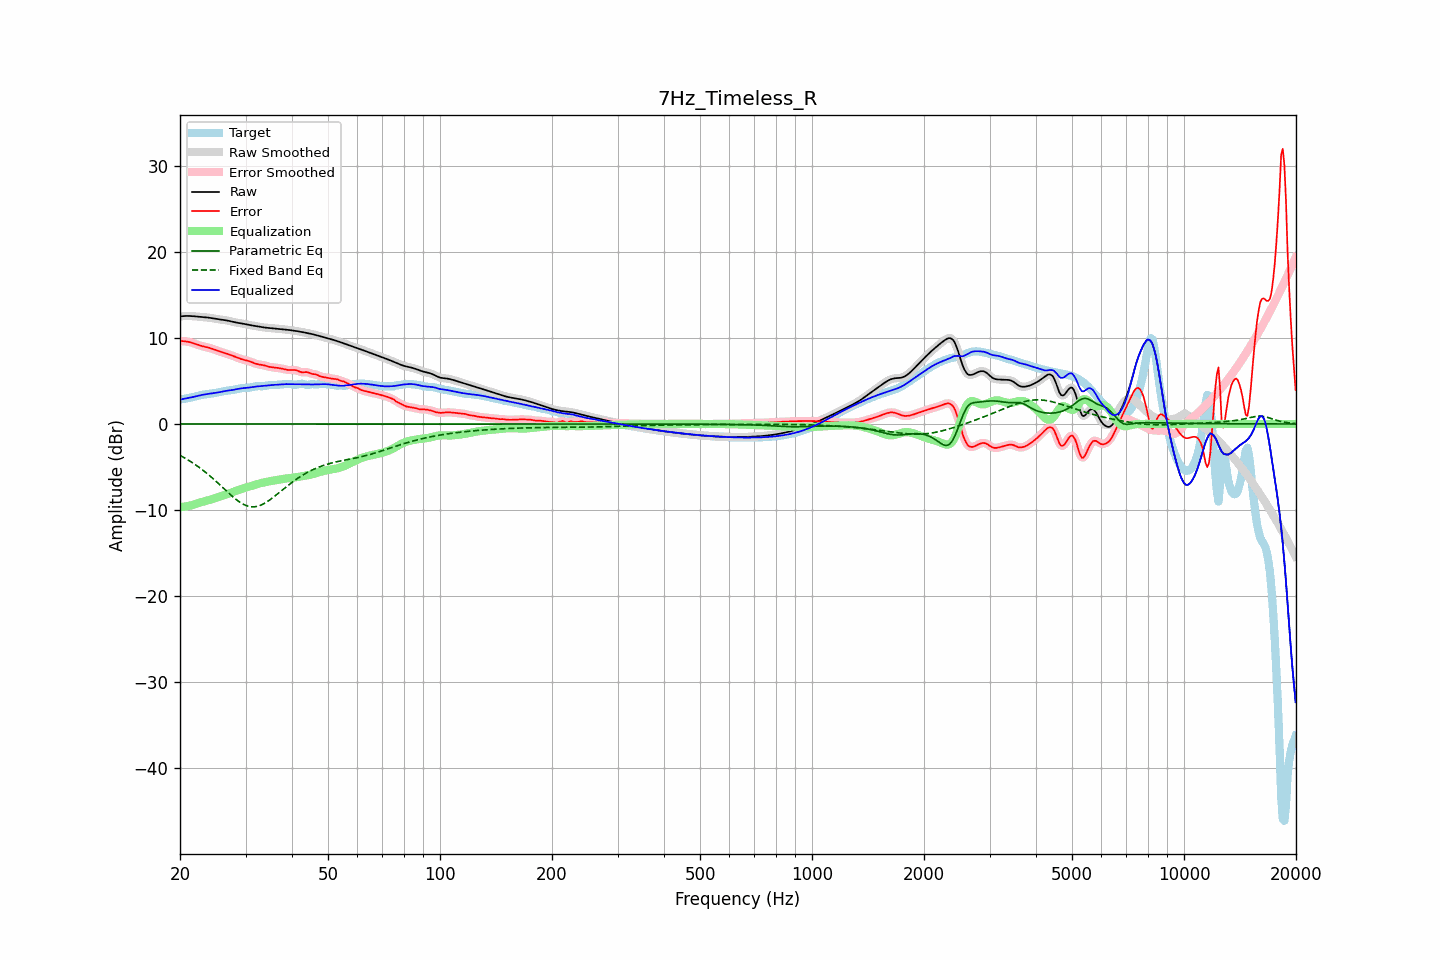

The table this chart was drawn from, first rows:
frequency, raw, error, smoothed, error_smoothed, equalization, parametric_eq, fixed_band_eq, equalized_raw, equalized_smoothed, target
20.00, 12.49, 9.64, 12.49, 9.64, -9.66, -0.00, -3.65, 2.83, 2.83, 2.84
20.20, 12.51, 9.63, 12.51, 9.63, -9.64, -0.00, -3.75, 2.87, 2.87, 2.88
20.40, 12.53, 9.62, 12.53, 9.62, -9.62, -0.00, -3.85, 2.91, 2.91, 2.91
20.61, 12.54, 9.60, 12.54, 9.60, -9.60, -0.00, -3.96, 2.95, 2.95, 2.94
20.81, 12.55, 9.58, 12.55, 9.58, -9.57, -0.00, -4.06, 2.98, 2.99, 2.97
21.02, 12.55, 9.55, 12.55, 9.55, -9.53, -0.00, -4.18, 3.02, 3.02, 3.00
21.23, 12.55, 9.51, 12.55, 9.51, -9.49, -0.00, -4.29, 3.06, 3.05, 3.04
21.44, 12.54, 9.46, 12.54, 9.45, -9.45, -0.00, -4.41, 3.09, 3.09, 3.08
21.66, 12.52, 9.39, 12.52, 9.39, -9.39, -0.00, -4.53, 3.13, 3.13, 3.13
21.87, 12.50, 9.33, 12.50, 9.33, -9.33, -0.00, -4.66, 3.18, 3.18, 3.18
22.09, 12.49, 9.26, 12.49, 9.26, -9.27, -0.00, -4.78, 3.22, 3.22, 3.23
22.31, 12.47, 9.20, 12.47, 9.20, -9.21, -0.00, -4.92, 3.27, 3.27, 3.28
22.54, 12.46, 9.13, 12.46, 9.14, -9.15, -0.00, -5.05, 3.31, 3.31, 3.32
22.76, 12.44, 9.08, 12.44, 9.08, -9.09, -0.00, -5.19, 3.35, 3.35, 3.36
22.99, 12.43, 9.03, 12.43, 9.03, -9.04, -0.00, -5.33, 3.39, 3.39, 3.40
23.22, 12.41, 8.99, 12.41, 8.99, -8.99, -0.00, -5.48, 3.42, 3.42, 3.43
23.45, 12.40, 8.95, 12.39, 8.94, -8.94, -0.00, -5.63, 3.45, 3.45, 3.45
23.69, 12.37, 8.90, 12.37, 8.90, -8.89, -0.00, -5.78, 3.48, 3.48, 3.47
23.92, 12.35, 8.85, 12.35, 8.85, -8.84, -0.00, -5.94, 3.50, 3.50, 3.49
24.16, 12.32, 8.80, 12.32, 8.80, -8.79, -0.00, -6.10, 3.53, 3.53, 3.52
24.40, 12.28, 8.74, 12.28, 8.74, -8.73, -0.00, -6.26, 3.55, 3.55, 3.54
24.65, 12.24, 8.67, 12.24, 8.67, -8.67, -0.00, -6.42, 3.58, 3.58, 3.57
24.89, 12.21, 8.60, 12.21, 8.60, -8.60, -0.00, -6.59, 3.61, 3.61, 3.61
25.14, 12.18, 8.53, 12.18, 8.53, -8.54, -0.00, -6.76, 3.64, 3.64, 3.65
25.39, 12.15, 8.46, 12.15, 8.46, -8.47, -0.00, -6.93, 3.68, 3.68, 3.69
25.65, 12.13, 8.40, 12.13, 8.40, -8.41, -0.00, -7.10, 3.72, 3.72, 3.73
25.91, 12.10, 8.34, 12.11, 8.34, -8.35, -0.00, -7.28, 3.76, 3.76, 3.77
26.16, 12.08, 8.28, 12.08, 8.28, -8.28, -0.00, -7.45, 3.80, 3.80, 3.80
26.43, 12.06, 8.23, 12.06, 8.23, -8.22, -0.00, -7.63, 3.83, 3.83, 3.83
26.69, 12.02, 8.17, 12.02, 8.17, -8.16, -0.00, -7.80, 3.86, 3.86, 3.86
26.96, 11.99, 8.11, 11.99, 8.11, -8.10, -0.00, -7.98, 3.89, 3.89, 3.88
27.23, 11.94, 8.04, 11.94, 8.04, -8.04, -0.00, -8.15, 3.91, 3.91, 3.90
27.50, 11.90, 7.97, 11.90, 7.97, -7.97, -0.00, -8.31, 3.93, 3.93, 3.93
27.77, 11.86, 7.90, 11.86, 7.90, -7.90, -0.00, -8.47, 3.96, 3.96, 3.96
28.05, 11.82, 7.82, 11.82, 7.82, -7.82, -0.00, -8.63, 3.99, 3.99, 3.99
28.33, 11.78, 7.75, 11.78, 7.75, -7.75, -0.00, -8.78, 4.03, 4.03, 4.03
28.62, 11.75, 7.68, 11.75, 7.68, -7.68, -0.00, -8.93, 4.07, 4.07, 4.08
28.90, 11.72, 7.61, 11.72, 7.61, -7.62, -0.00, -9.05, 4.11, 4.10, 4.12
29.19, 11.69, 7.54, 11.69, 7.54, -7.56, -0.00, -9.18, 4.13, 4.13, 4.15
29.48, 11.66, 7.49, 11.66, 7.49, -7.50, -0.00, -9.28, 4.16, 4.16, 4.17
29.78, 11.62, 7.44, 11.62, 7.44, -7.44, -0.00, -9.38, 4.17, 4.17, 4.18
30.08, 11.58, 7.39, 11.58, 7.40, -7.39, -0.00, -9.46, 4.19, 4.19, 4.19
30.38, 11.54, 7.35, 11.54, 7.35, -7.33, -0.00, -9.53, 4.21, 4.21, 4.19
30.68, 11.50, 7.30, 11.50, 7.29, -7.27, -0.00, -9.58, 4.23, 4.23, 4.21
30.99, 11.47, 7.23, 11.47, 7.23, -7.21, -0.00, -9.61, 4.26, 4.26, 4.24
31.30, 11.44, 7.15, 11.44, 7.15, -7.15, -0.00, -9.62, 4.29, 4.29, 4.28
31.61, 11.41, 7.08, 11.41, 7.08, -7.09, -0.00, -9.63, 4.32, 4.32, 4.33
31.93, 11.37, 7.01, 11.37, 7.01, -7.03, -0.00, -9.60, 4.34, 4.34, 4.37
32.24, 11.34, 6.96, 11.34, 6.96, -6.98, -0.00, -9.57, 4.36, 4.36, 4.38
32.57, 11.30, 6.91, 11.30, 6.92, -6.93, -0.00, -9.51, 4.38, 4.37, 4.39
32.89, 11.27, 6.89, 11.27, 6.89, -6.88, -0.00, -9.45, 4.39, 4.39, 4.38
33.22, 11.24, 6.86, 11.24, 6.86, -6.84, -0.00, -9.37, 4.40, 4.40, 4.38
33.55, 11.21, 6.82, 11.21, 6.82, -6.80, -0.00, -9.28, 4.42, 4.42, 4.39
33.89, 11.19, 6.77, 11.19, 6.77, -6.76, -0.00, -9.17, 4.44, 4.44, 4.42
34.23, 11.17, 6.72, 11.17, 6.72, -6.72, -0.00, -9.06, 4.46, 4.46, 4.46
34.57, 11.16, 6.66, 11.16, 6.66, -6.68, -0.00, -8.93, 4.48, 4.48, 4.50
34.92, 11.14, 6.62, 11.14, 6.62, -6.64, -0.00, -8.80, 4.50, 4.50, 4.52
35.27, 11.13, 6.59, 11.13, 6.59, -6.61, -0.00, -8.66, 4.52, 4.52, 4.54
35.62, 11.11, 6.57, 11.11, 6.57, -6.58, -0.00, -8.52, 4.54, 4.54, 4.54
35.97, 11.09, 6.55, 11.10, 6.55, -6.55, -0.00, -8.37, 4.55, 4.55, 4.54
... 635 more rows
